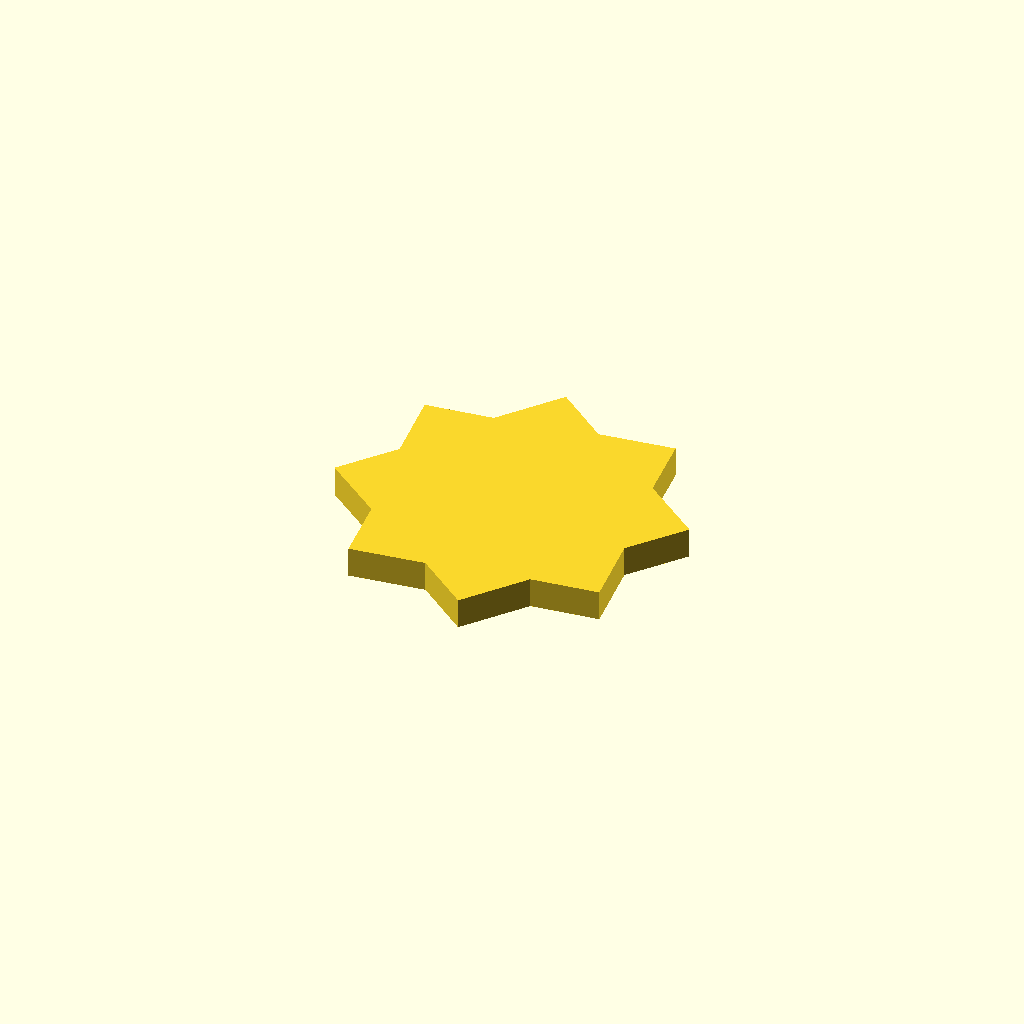
Cell 1: rendered with the file's own defaults.
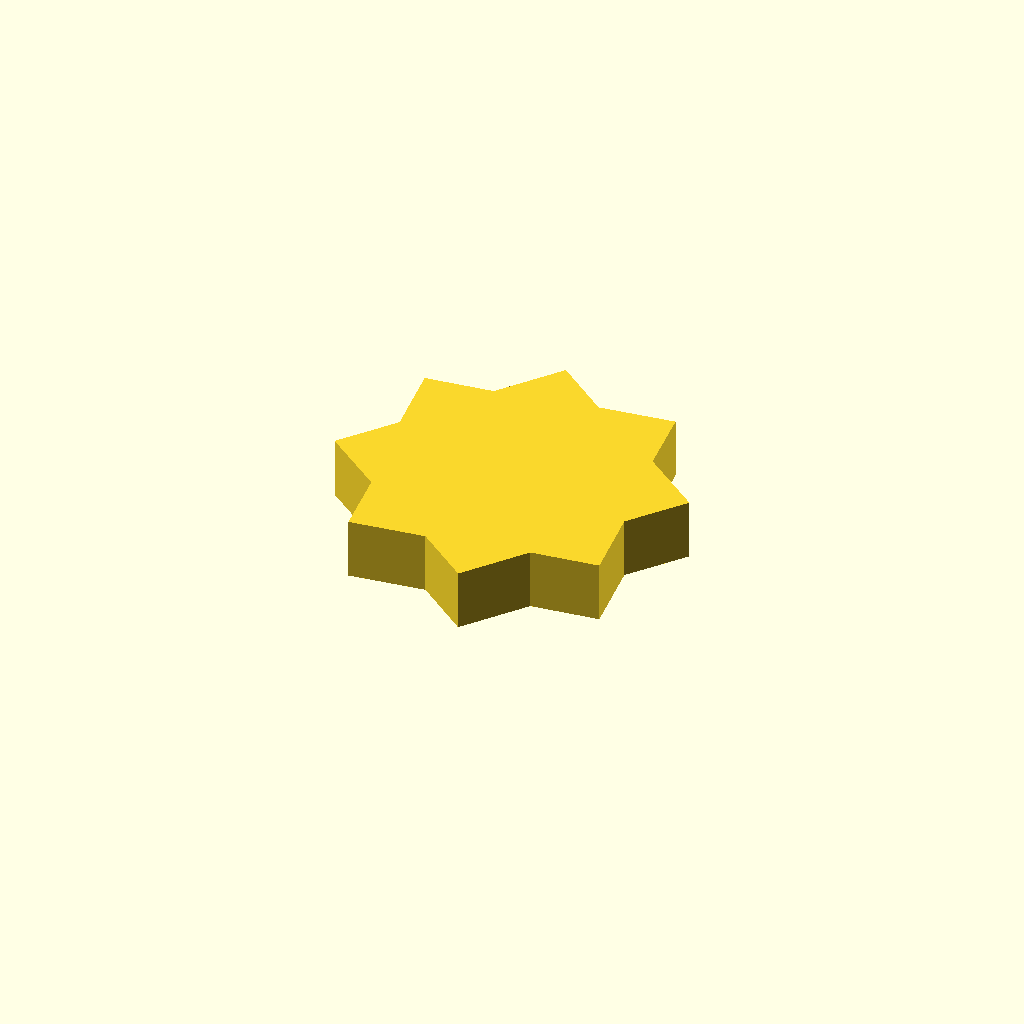
Cell 2: profile_height = 12 (everything else at default).
One fixed orthographic camera (rotation 55°, 0°, 25°; colour scheme Cornfield) for every cell.
The OpenSCAD source (optional_data/data/sketch1/sprockets/part_0052.scad):
$fn = 32;

// ----------------------------------------------------------------------
// Chain sprocket: 8 teeth, 26 mm root radius
// ----------------------------------------------------------------------

// --- parameters (mm) ---
profile_height = 6;       // extrusion height
profile_points = 16;      // points of the closed outline

profile = [[59.035, 27.989], [67.322, 38.451], [55.613, 47.592], [54.075, 60.85], [39.333, 59.035], [28.87, 67.322], [19.729, 55.613], [6.472, 54.075], [8.287, 39.333], [0, 28.87], [11.708, 19.729], [13.247, 6.472], [27.989, 8.287], [38.451, 0], [47.592, 11.708], [60.85, 13.247]];  // single closed polygon, 16 points, counter clockwise

// --- the one profile operation ---
linear_extrude(height = profile_height) polygon(points = profile);
Customizer parameters (derived from the source; name, type, default, range or options):
profile_height: number, default 6
profile_points: number, default 16
